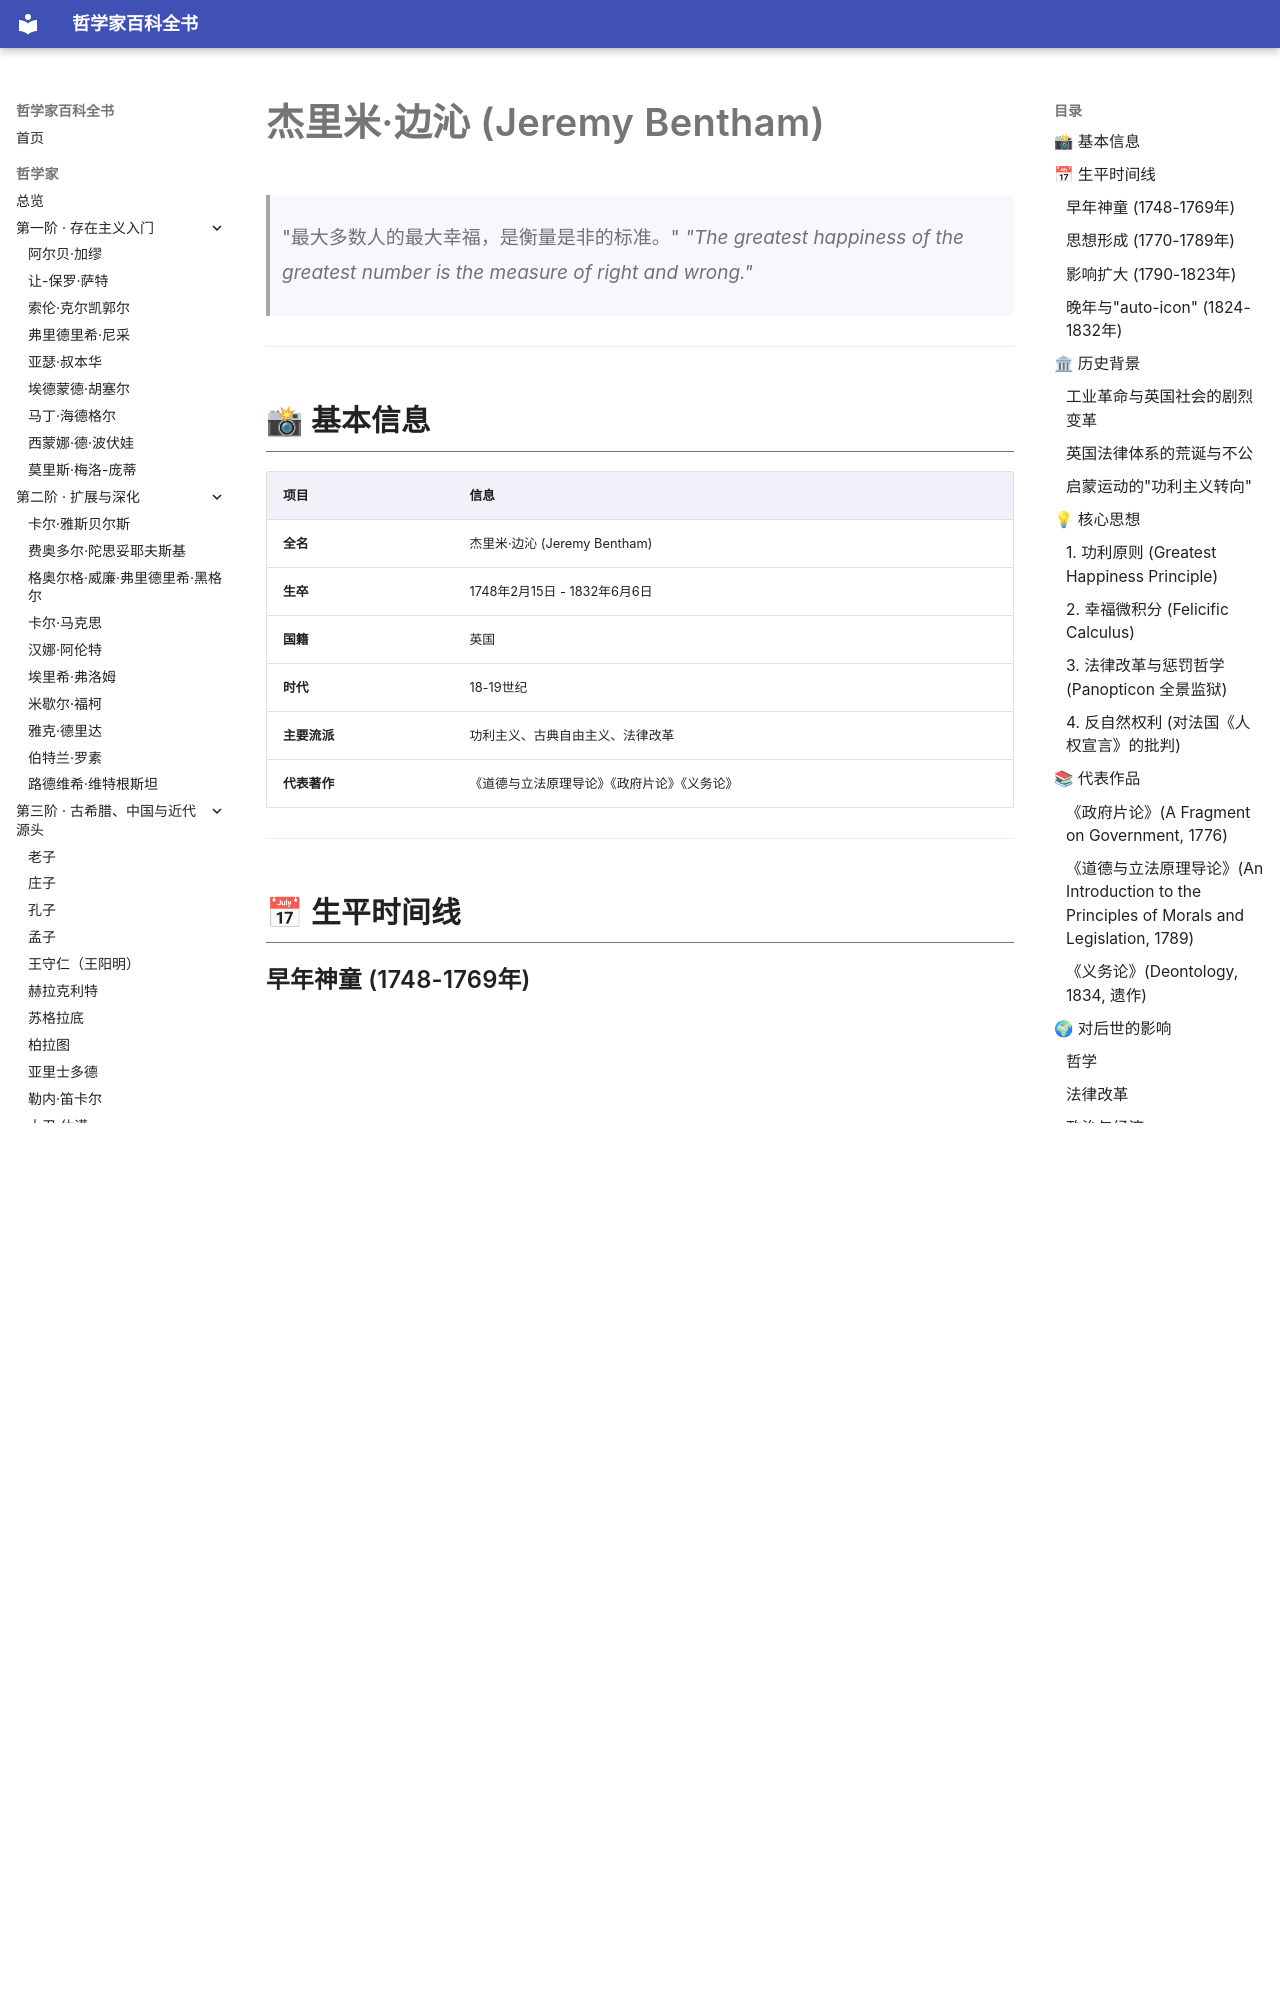

repository: GTX950L/philosopher-encyclopedia · page: philosophers/bentham/index.html · generator: mkdocs

---
tags:
  - 功利主义
  - 18世纪
  - 英国
---
# 杰里米·边沁 (Jeremy Bentham)
<a id="top"></a>

> "最大多数人的最大幸福，是衡量是非的标准。"
> *"The greatest happiness of the greatest number is the measure of right and wrong."*

---
## 📸 基本信息

| 项目 | 信息 |
|------|------|
| **全名** | 杰里米·边沁 (Jeremy Bentham) |
| **生卒** | 1748年2月15日 - 1832年6月6日 |
| **国籍** | 英国 |
| **时代** | 18-19世纪 |
| **主要流派** | 功利主义、古典自由主义、法律改革 |
| **代表著作** | 《道德与立法原理导论》《政府片论》《义务论》 |

---

## 📅 生平时间线

### 早年神童 (1748-1769年)
- **1748年** 出生于伦敦一个富有的律师家庭，祖父和父亲都是律师
- **3岁** 开始学拉丁文
- **4岁** 开始学小提琴和法语
- **7岁** 被送入威斯敏斯特学校——但他厌恶这里的古典教育方式
- **12岁** 进入牛津大学女王学院，是当时牛津最年轻的本科生之一
- **15岁** 大学毕业，随后进入林肯律师学院学习法律
- **20岁** 获得律师资格，但他几乎从未执业——他对"法律是什么"不感兴趣，他感兴趣的是"法律应该是什么"

### 思想形成 (1770-1789年)
- **1776年** 匿名发表《政府片论》（A Fragment on Government）——对布莱克斯通（William Blackstone）的英国法解释进行了尖锐批判，一战成名
- **1785年** 去俄罗斯旅行（其兄弟在俄国工作），在那里写了很多经济学和道德哲学手稿
- **1789年** 出版《道德与立法原理导论》（An Introduction to the Principles of Morals and Legislation）——功利主义哲学的奠基之作

### 影响扩大 (1790-1823年)
- **1791年** 提出"全景监狱"（Panopticon）设计方案——一种圆形监狱，看守在中央可随时观察所有囚犯，但囚犯看不到看守
- **1792年** 被法国国民公会授予"法国荣誉公民"称号（以示对他哲学贡献的敬意）
- **1814年** 结识年轻的詹姆斯·密尔（James Mill）——密尔成为他的门徒，后来詹姆斯·密尔的儿子约翰·斯图尔特·密尔成为功利主义的继承者和修正者
- **1823年** 参与创办《威斯敏斯特评论》（Westminster Review）——功利主义学派的舆论阵地
